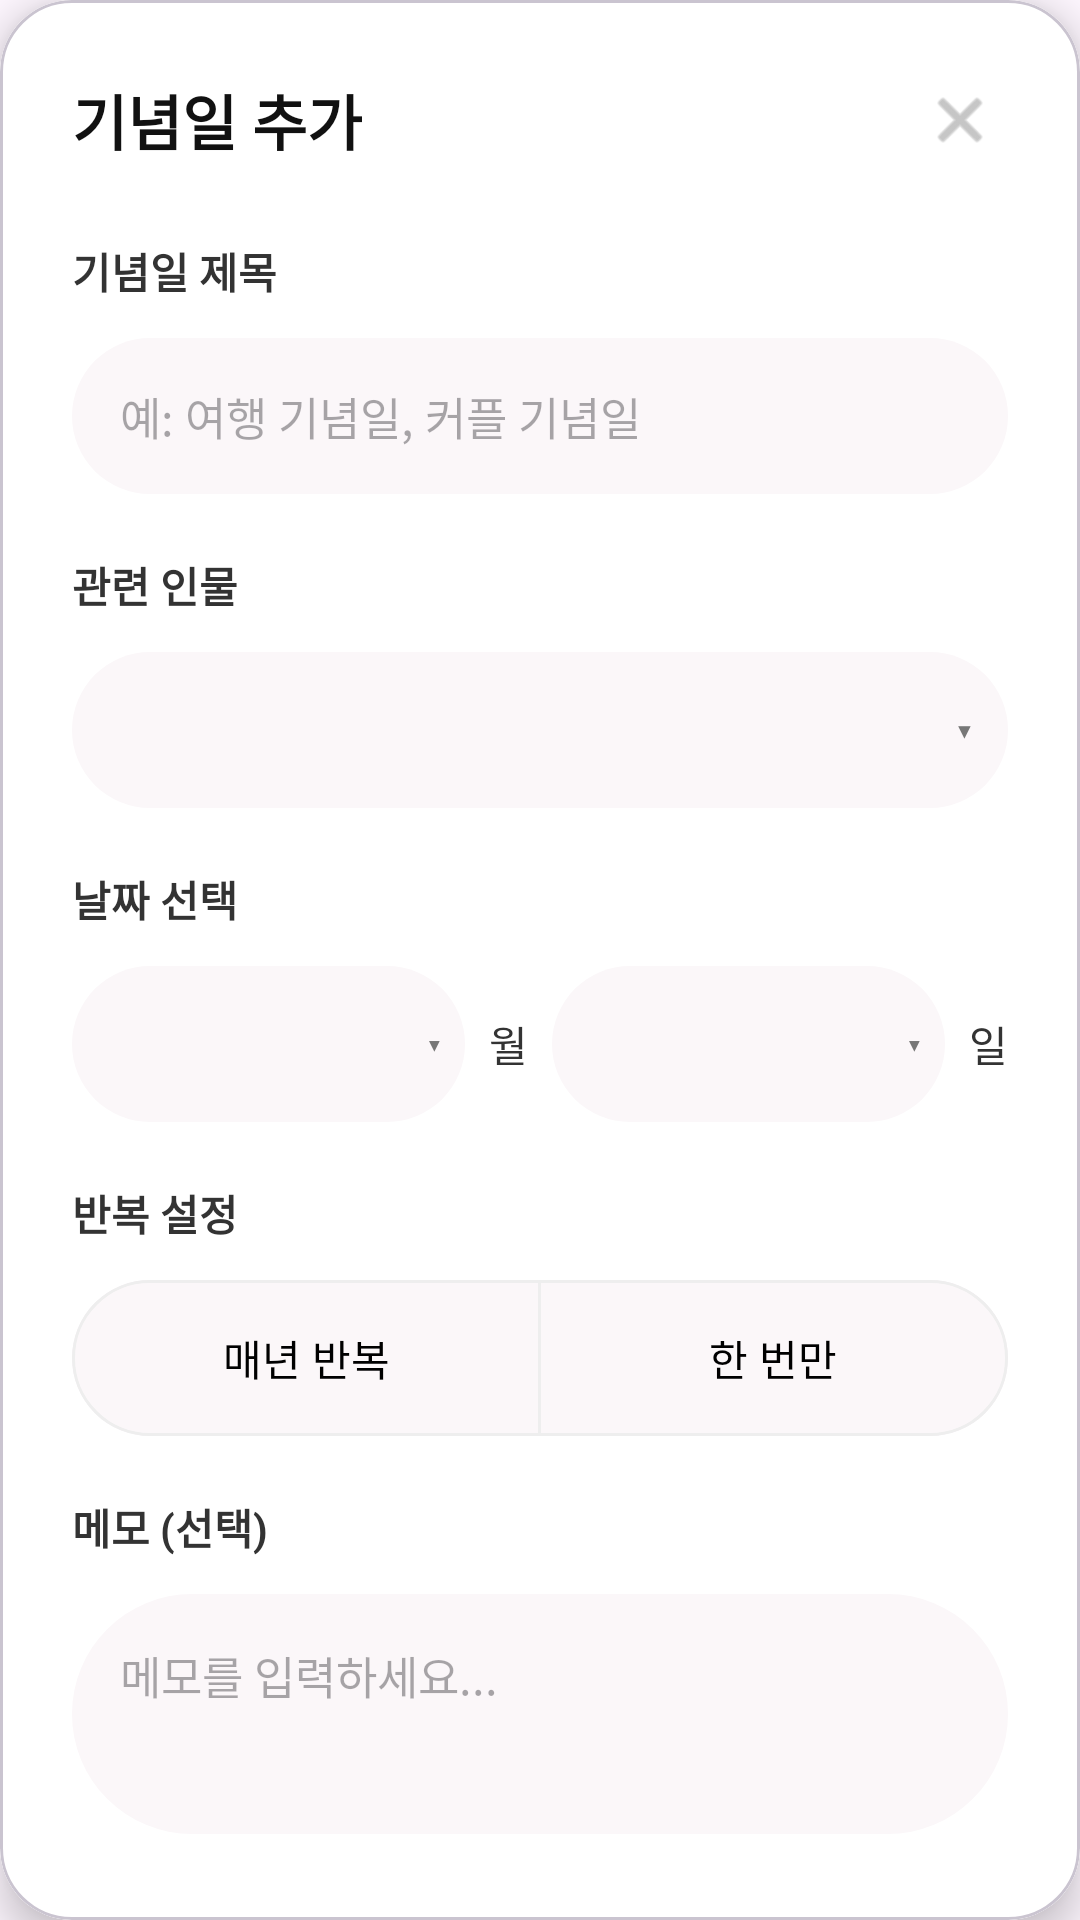

Produce the Android XML layout that renders to this screen, including the resource entries it uses.
<!-- AndroidManifest.xml: application theme Theme.GIFTYFY -->
<!-- res/layout/dialog_add_anniversary.xml -->
<?xml version="1.0" encoding="utf-8"?>
<com.google.android.material.card.MaterialCardView xmlns:android="http://schemas.android.com/apk/res/android"
    xmlns:app="http://schemas.android.com/apk/res-auto"
    xmlns:tools="http://schemas.android.com/tools"
    android:layout_width="match_parent"
    android:layout_height="wrap_content"
    android:layout_margin="24dp"
    app:cardCornerRadius="24dp"
    app:cardElevation="8dp">

    <androidx.core.widget.NestedScrollView
        android:layout_width="match_parent"
        android:layout_height="wrap_content"
        android:fillViewport="true">

        <LinearLayout
            android:layout_width="match_parent"
            android:layout_height="wrap_content"
            android:orientation="vertical"
            android:padding="24dp"
            android:background="#FFFFFF">

            
            <RelativeLayout
                android:layout_width="match_parent"
                android:layout_height="wrap_content"
                android:layout_marginBottom="24dp">

                <TextView
                    android:layout_width="wrap_content"
                    android:layout_height="wrap_content"
                    android:layout_alignParentStart="true"
                    android:layout_centerVertical="true"
                    android:text="기념일 추가"
                    android:textColor="#111111"
                    android:textSize="20sp"
                    android:textStyle="bold" />

                <ImageView
                    android:id="@+id/btnClose"
                    android:layout_width="32dp"
                    android:layout_height="32dp"
                    android:layout_alignParentEnd="true"
                    android:layout_alignParentTop="true"
                    android:alpha="0.4"
                    android:padding="4dp"
                    android:src="@android:drawable/ic_menu_close_clear_cancel"
                    app:tint="#111111" />
            </RelativeLayout>

            
            <TextView
                android:layout_width="wrap_content"
                android:layout_height="wrap_content"
                android:text="기념일 제목"
                android:textColor="#333333"
                android:textSize="14sp"
                android:textStyle="bold"
                android:layout_marginBottom="12dp"/>

            <EditText
                android:id="@+id/etAnniversaryTitle"
                android:layout_width="match_parent"
                android:layout_height="52dp"
                android:background="@drawable/bg_search"
                android:backgroundTint="#FBF7F9"
                android:hint="예: 여행 기념일, 커플 기념일"
                android:paddingHorizontal="16dp"
                android:textSize="15sp"
                android:textColor="#333333"
                android:layout_marginBottom="20dp"/>

            
            <TextView
                android:layout_width="wrap_content"
                android:layout_height="wrap_content"
                android:text="관련 인물"
                android:textColor="#333333"
                android:textSize="14sp"
                android:textStyle="bold"
                android:layout_marginBottom="12dp"/>

            <RelativeLayout
                android:layout_width="match_parent"
                android:layout_height="52dp"
                android:layout_marginBottom="20dp">
                <Spinner
                    android:id="@+id/spPerson"
                    android:layout_width="match_parent"
                    android:layout_height="match_parent"
                    android:background="@drawable/bg_search"
                    android:backgroundTint="#FBF7F9"/>
                <TextView
                    android:layout_width="wrap_content"
                    android:layout_height="wrap_content"
                    android:layout_alignParentEnd="true"
                    android:layout_centerVertical="true"
                    android:layout_marginEnd="12dp"
                    android:text="▾"
                    android:textColor="#777777"
                    android:textSize="14sp" />
            </RelativeLayout>

            
            <TextView
                android:layout_width="wrap_content"
                android:layout_height="wrap_content"
                android:text="날짜 선택"
                android:textColor="#333333"
                android:textSize="14sp"
                android:textStyle="bold"
                android:layout_marginBottom="12dp"/>

            <LinearLayout
                android:layout_width="match_parent"
                android:layout_height="wrap_content"
                android:orientation="horizontal"
                android:layout_marginBottom="20dp">

                <RelativeLayout
                    android:layout_width="0dp"
                    android:layout_height="52dp"
                    android:layout_weight="1">
                    <Spinner
                        android:id="@+id/spMonth"
                        android:layout_width="match_parent"
                        android:layout_height="match_parent"
                        android:background="@drawable/bg_search"
                        android:backgroundTint="#FBF7F9" />
                    <TextView
                        android:layout_width="wrap_content"
                        android:layout_height="wrap_content"
                        android:layout_alignParentEnd="true"
                        android:layout_centerVertical="true"
                        android:layout_marginEnd="8dp"
                        android:text="▾"
                        android:textColor="#777777"
                        android:textSize="12sp" />
                </RelativeLayout>

                <TextView
                    android:layout_width="wrap_content"
                    android:layout_height="wrap_content"
                    android:text="월"
                    android:layout_gravity="center_vertical"
                    android:layout_marginHorizontal="8dp"
                    android:textColor="#333333"/>

                <RelativeLayout
                    android:layout_width="0dp"
                    android:layout_height="52dp"
                    android:layout_weight="1">
                    <Spinner
                        android:id="@+id/spDay"
                        android:layout_width="match_parent"
                        android:layout_height="match_parent"
                        android:background="@drawable/bg_search"
                        android:backgroundTint="#FBF7F9" />
                    <TextView
                        android:layout_width="wrap_content"
                        android:layout_height="wrap_content"
                        android:layout_alignParentEnd="true"
                        android:layout_centerVertical="true"
                        android:layout_marginEnd="8dp"
                        android:text="▾"
                        android:textColor="#777777"
                        android:textSize="12sp" />
                </RelativeLayout>

                <TextView
                    android:layout_width="wrap_content"
                    android:layout_height="wrap_content"
                    android:text="일"
                    android:layout_gravity="center_vertical"
                    android:layout_marginStart="8dp"
                    android:textColor="#333333"/>
            </LinearLayout>

            
            <TextView
                android:layout_width="wrap_content"
                android:layout_height="wrap_content"
                android:text="반복 설정"
                android:textColor="#333333"
                android:textSize="14sp"
                android:textStyle="bold"
                android:layout_marginBottom="12dp"/>

            <com.google.android.material.button.MaterialButtonToggleGroup
                android:id="@+id/toggleRepeat"
                android:layout_width="match_parent"
                android:layout_height="wrap_content"
                android:layout_marginBottom="20dp"
                app:singleSelection="true"
                app:selectionRequired="true">

                <com.google.android.material.button.MaterialButton
                    android:id="@+id/btnRepeatYear"
                    style="@style/Widget.Material3.Button.OutlinedButton"
                    android:layout_width="0dp"
                    android:layout_height="52dp"
                    android:layout_weight="1"
                    android:text="매년 반복"
                    android:textColor="@color/black"
                    android:insetTop="0dp"
                    android:insetBottom="0dp"
                    app:strokeColor="#EEEEEE"
                    app:backgroundTint="@color/brand_btn_selector" 
                    app:cornerRadius="26dp" />

                <com.google.android.material.button.MaterialButton
                    android:id="@+id/btnOnce"
                    style="@style/Widget.Material3.Button.OutlinedButton"
                    android:layout_width="0dp"
                    android:layout_height="52dp"
                    android:layout_weight="1"
                    android:layout_marginStart="12dp"
                    android:text="한 번만"
                    android:textColor="@color/black"
                    android:insetTop="0dp"
                    android:insetBottom="0dp"
                    app:strokeColor="#EEEEEE"
                    app:backgroundTint="@color/brand_btn_selector"
                    app:cornerRadius="26dp" />
            </com.google.android.material.button.MaterialButtonToggleGroup>

            
            <TextView
                android:layout_width="wrap_content"
                android:layout_height="wrap_content"
                android:text="메모 (선택)"
                android:textColor="#333333"
                android:textSize="14sp"
                android:textStyle="bold"
                android:layout_marginBottom="12dp"/>

            <EditText
                android:id="@+id/etMemo"
                android:layout_width="match_parent"
                android:layout_height="80dp"
                android:background="@drawable/bg_search"
                android:backgroundTint="#FBF7F9"
                android:gravity="top"
                android:hint="메모를 입력하세요..."
                android:padding="16dp"
                android:textSize="15sp"
                android:textColor="#333333"
                android:layout_marginBottom="24dp"/>

            <com.google.android.material.button.MaterialButton
                android:id="@+id/btnAdd"
                android:layout_width="match_parent"
                android:layout_height="56dp"
                android:backgroundTint="#D080B6"
                android:text="추가하기"
                android:textColor="#FFFFFF"
                android:textSize="16sp"
                android:textStyle="bold"
                app:cornerRadius="16dp" />

        </LinearLayout>
    </androidx.core.widget.NestedScrollView>
</com.google.android.material.card.MaterialCardView>
<!-- resources referenced by this layout -->
<resources>
  <color name="black">#000000</color>
  <!-- drawable bg_search (drawable) -->
  <?xml version="1.0" encoding="utf-8"?>
  <shape xmlns:android="http://schemas.android.com/apk/res/android">
      <solid android:color="#F5EBEE" />
      <corners android:radius="999dp" />
  </shape>
  <style name="Theme.GIFTYFY" parent="Base.Theme.GIFTYFY" />
  <style name="Base.Theme.GIFTYFY" parent="Theme.Material3.DayNight.NoActionBar">
          <item name="colorPrimary">@color/brand</item>
          <item name="colorSecondary">@color/brand_soft</item>
          <item name="android:statusBarColor">#FFFFFF</item>
          <item name="android:navigationBarColor">#FFFFFF</item>
          <item name="android:windowLightStatusBar" tools:targetApi="m">true</item>
      </style>
  <color name="brand">#D080B6</color>
  <color name="brand_soft">#FBF7F9</color>
</resources>
